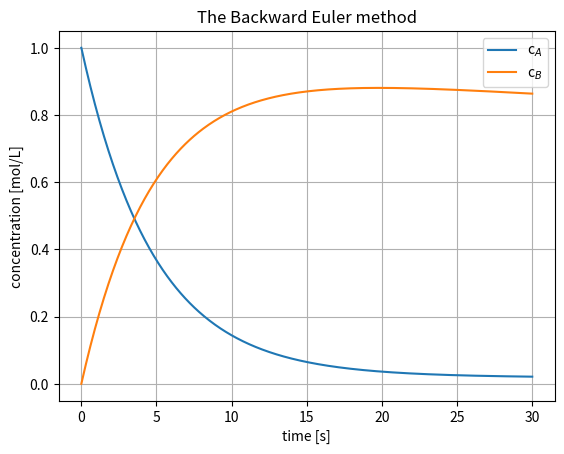

The script that saved this image:
import scipy
import numpy as np
import matplotlib.pyplot as plt
from typing import Callable

# time domain
t_start = 0.0
t_end = 30.0
i = 500
t = np.linspace(t_start, t_end, i)

# initial conditions
c0 = np.array([1,0])

def dC(t: float, c: np.ndarray) -> np.ndarray:
    """ODE system for semi-batch reactor.

    Parameters
    ----------
    t : float
        Time variable
    c : np.ndarray
        Concentration of individual components

    Returns
    -------
    np.ndarray
        Concentration gradient in reactor
    """
    cA, cB = c

    # define constant parameters
    k = 0.2       
    Vdot = 0.1    
    V_0 = 10
    cA_in = 0.5

    # define the system of ODEs
    dcA = Vdot/(V_0+Vdot*t)*(cA_in-cA)-k*cA
    dcB = k*cA-Vdot/(V_0+Vdot*t)*cB
    
    return np.array([dcA, dcB])

def backward_euler(func: Callable, c0: np.ndarray, t: np.ndarray) -> np.ndarray:
    """Generic backward Euler method for initial value problem. Use scipy's 
    fsolve to solve root finding problem.

    Parameters
    ----------
    func : Callable
        Function that defines the ODE (y' = func(t, y)).
    c0 : np.ndarray
        Initial condition.
    t : np.ndarray
        Time domain.

    Returns
    -------
    np.ndarray
        Array of solution values at the time points.
    """
    # initialize arrays for time and solution values
    c = np.zeros([len(c0),len(t)])
    dt = t[1]-t[0]

    # initial condition
    c[:,0] = c0
    
    # iterate over each time step
    for i in range(len(t)-1):
        
        # initial guess for y_{i+1}
        c_guess = c[:,i]

        # define backward Euler function
        euler = lambda c_next: c[:,i] + dt * func(t[i+1], c_next) - c_next

        # update solution
        c[:,i+1] = scipy.optimize.fsolve(euler, c_guess)
    
    return c

c = backward_euler(dC, c0, t)

fig, ax = plt.subplots()
ax.plot(t, c[0,:], label = "c$_A$")
ax.plot(t, c[1,:], label = "c$_B$")
ax.set_xlabel("time [s]")
ax.set_ylabel("concentration [mol/L]")
ax.set_title("The Backward Euler method")
ax.legend()
ax.grid()
fig.show()